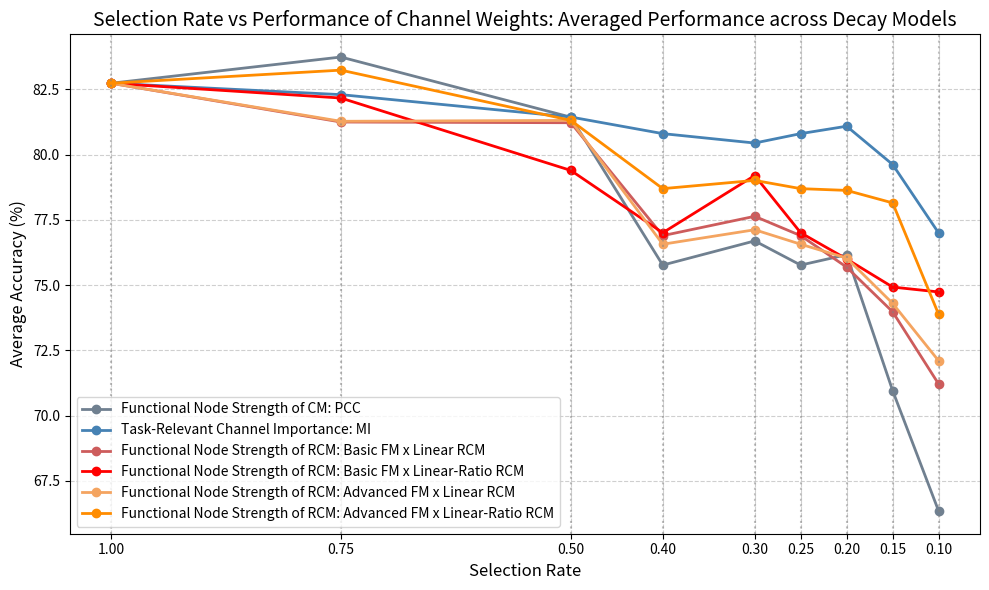
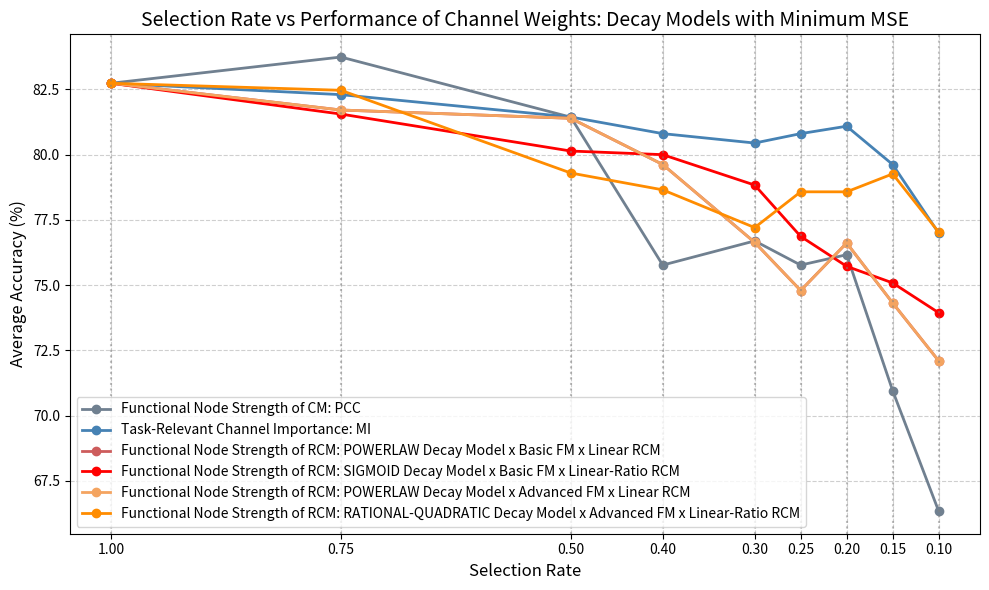
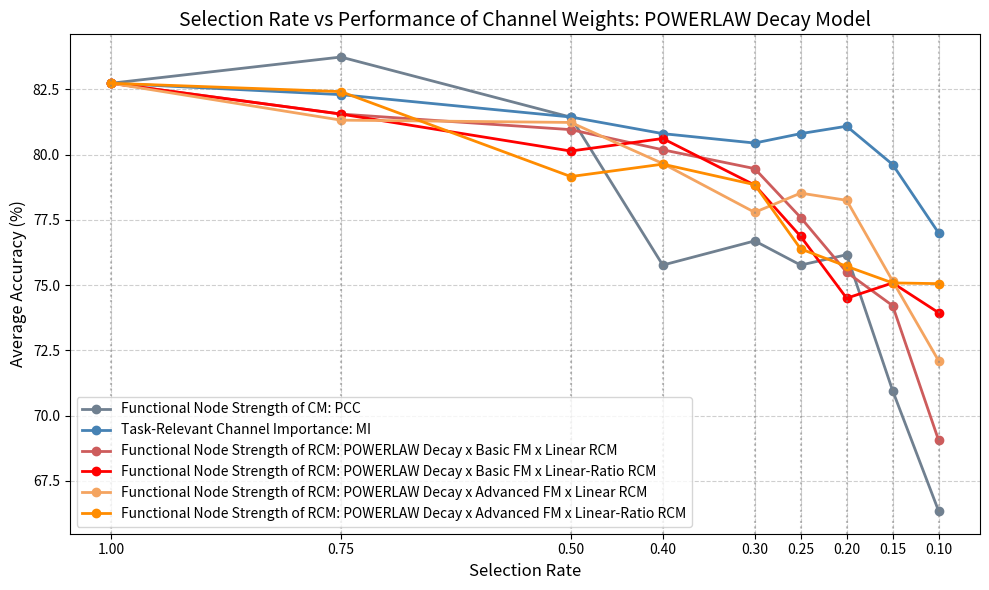
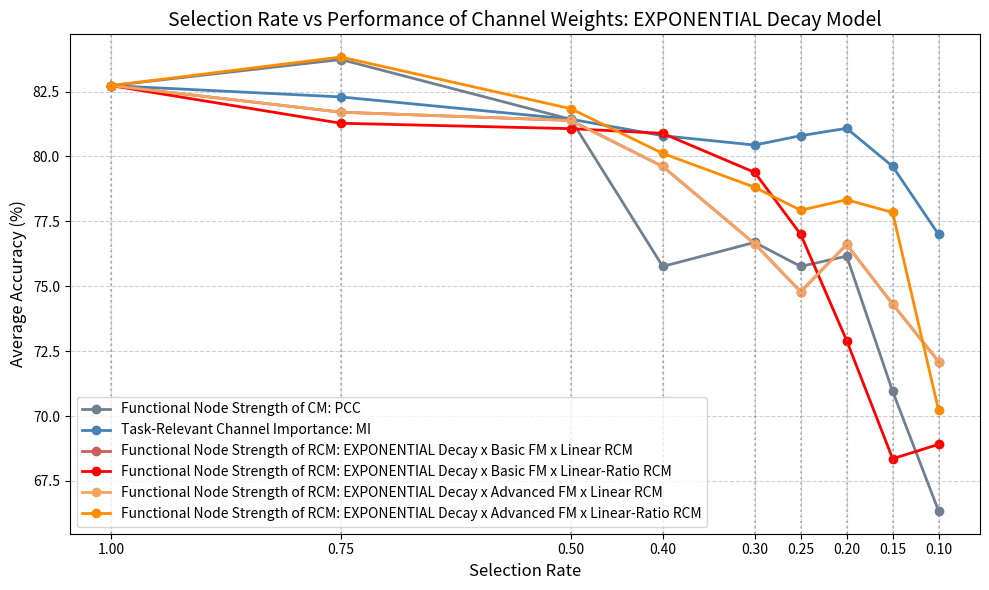
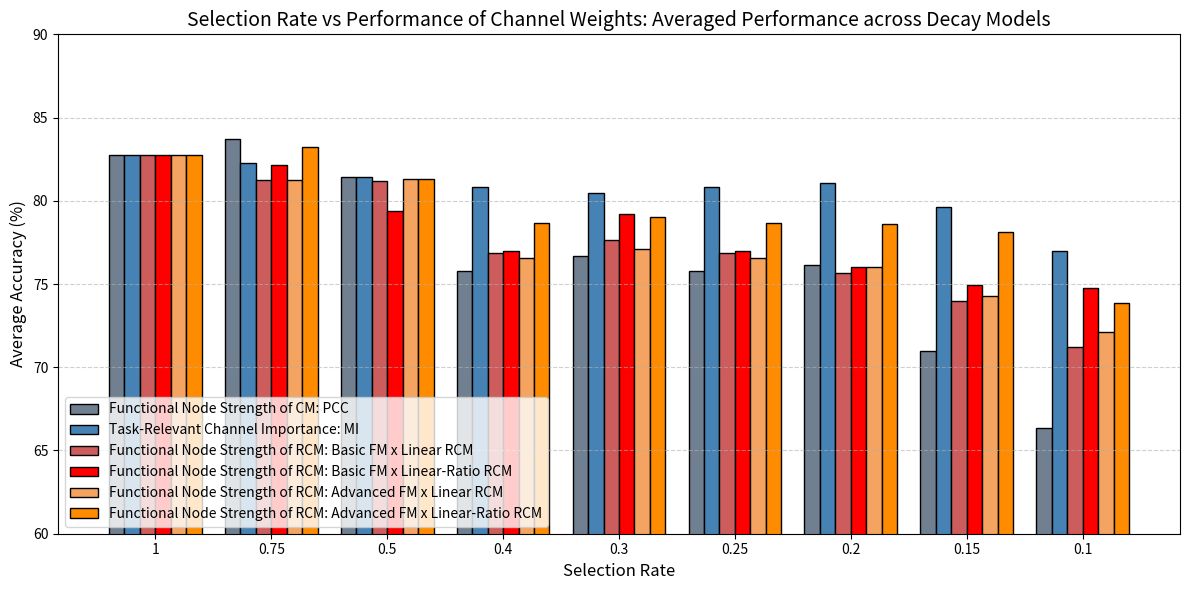
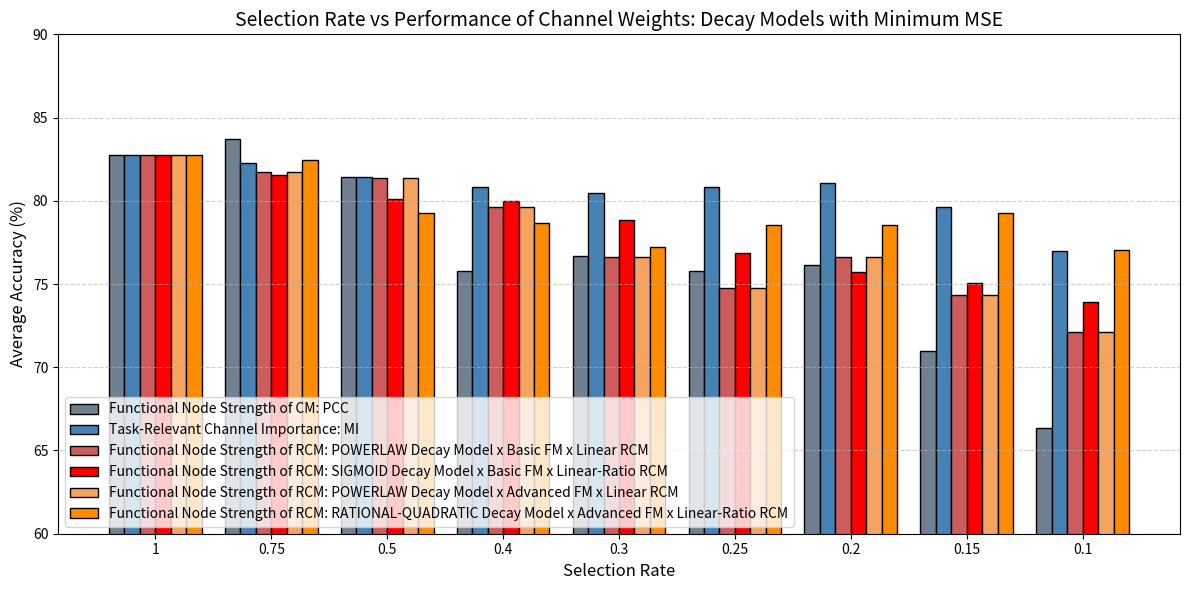
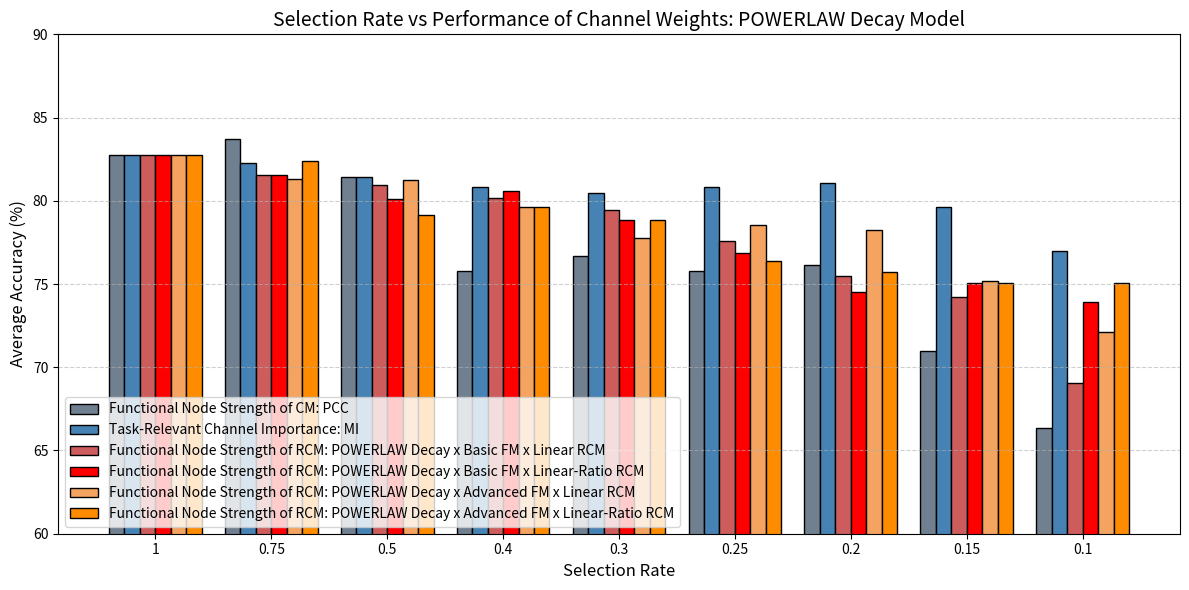
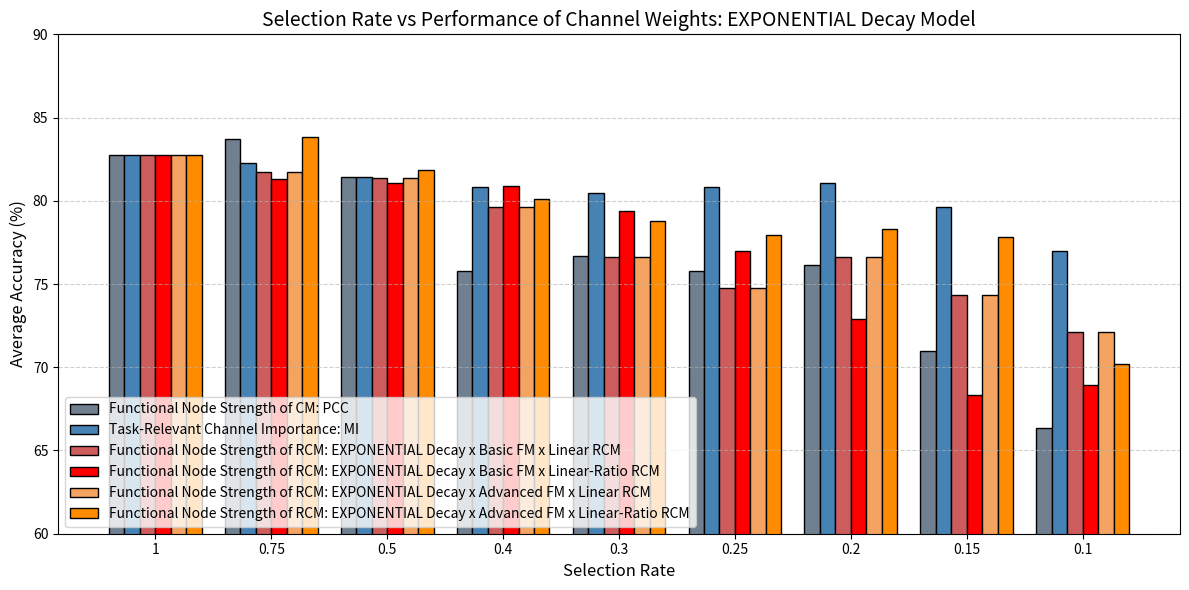

These figures' Python source, in order:
# -*- coding: utf-8 -*-
"""
Created on Sat May 17 15:19:37 2025

[redacted]
"""

import numpy as np
import matplotlib.pyplot as plt

def plot_selection_rate_vs_accuracy(
    title: str,
    data: dict,
    selection_rate: list = [1, 0.75, 0.5, 0.4, 0.3, 0.25, 0.2, 0.15, 0.1],
    colors: list = None
):
    """
    绘制 selection_rate vs accuracy 折线图

    Args:
        title (str): 图表标题
        data (dict): 各方法名称与对应 accuracy 列表
        selection_rate (list): selection rate 列表，默认从 1 到 0.1
        colors (list): 可选颜色列表，若为 None 则自动生成颜色
    """
    if colors is None:
        # 使用 matplotlib 的 tab10 色板自动配色
        cmap = plt.get_cmap("tab10")
        colors = [cmap(i % 10) for i in range(len(data))]

    plt.figure(figsize=(10, 6))
    for idx, (label, accuracies) in enumerate(data.items()):
        plt.plot(selection_rate, accuracies, marker='o', label=label,
                 color=colors[idx % len(colors)], linewidth=2)

    for x in selection_rate:
        plt.axvline(x=x, linestyle=':', color='gray', alpha=0.5)

    plt.gca().invert_xaxis()
    plt.title(title, fontsize=14)
    plt.xlabel("Selection Rate", fontsize=12)
    plt.ylabel("Average Accuracy (%)", fontsize=12)
    plt.xticks(selection_rate)
    plt.legend(loc='lower left', fontsize=10)
    plt.grid(True, linestyle='--', alpha=0.6)
    plt.tight_layout()
    plt.show()

def plot_selection_rate_vs_accuracy_bar(
    title: str,
    data: dict,
    selection_rate: list = [1, 0.75, 0.5, 0.4, 0.3, 0.25, 0.2, 0.15, 0.1],
    colors: list = None
):
    """
    绘制 selection_rate vs accuracy 的柱状图

    Args:
        title (str): 图表标题
        data (dict): 各方法名称与对应 accuracy 列表
        selection_rate (list): selection rate 列表
        colors (list): 可选颜色列表，若为 None 则自动生成颜色
    """
    method_names = list(data.keys())
    n_methods = len(method_names)
    n_rates = len(selection_rate)

    if colors is None:
        cmap = plt.get_cmap("tab10")
        colors = [cmap(i % 10) for i in range(n_methods)]

    bar_width = 0.8 / n_methods  # 自动适应每组中柱子的宽度
    x = np.arange(n_rates)  # 每组位置的基准点

    plt.figure(figsize=(12, 6))

    for i, method in enumerate(method_names):
        accuracies = data[method]
        offset = (i - n_methods / 2) * bar_width + bar_width / 2
        plt.bar(
            x + offset,
            accuracies,
            width=bar_width,
            label=method,
            color=colors[i],
            edgecolor='black'
        )

    plt.xticks(ticks=x, labels=[str(r) for r in selection_rate])
    plt.xlabel("Selection Rate", fontsize=12)
    plt.ylabel("Average Accuracy (%)", fontsize=12)
    plt.ylim(60, 90)
    plt.title(title, fontsize=14)
    plt.legend(loc='lower left', fontsize=10)
    plt.grid(axis='y', linestyle='--', alpha=0.6)
    plt.tight_layout()
    plt.show()

def plot_polyline():
    # %% argument: Averaged Performance across Decay Models
    title = "Selection Rate vs Performance of Channel Weights: Averaged Performance across Decay Models"
    data_avg = {
        "Functional Node Strength of CM: PCC": 
            [82.7303638728132, 83.73450174, 81.43075055, 75.76393106, 76.69030009, 75.76393106, 76.16170843, 70.955089, 66.34250585],
        "Task-Relevant Channel Importance: MI": 
            [82.7303638728132, 82.29386644, 81.43674253, 80.80022607, 80.43970969, 80.80022607, 81.08382137, 79.61681329, 76.99489327],
        "Functional Node Strength of RCM: Basic FM x Linear RCM": 
            [82.7303638728132, 81.24505938, 81.21768231, 76.8912575, 77.63241897, 76.8912575, 75.68518264, 73.97455654, 71.20771847],
        "Functional Node Strength of RCM: Basic FM x Linear-Ratio RCM": 
            [82.7303638728132, 82.16398642, 79.39098419, 77.00212104, 79.19440809, 77.00212104, 75.99709587, 74.9220841, 74.73507886],
        "Functional Node Strength of RCM: Advanced FM x Linear RCM": 
            [82.7303638728132, 81.27247847, 81.30748701, 76.5630309, 77.11806125, 76.5630309, 76.03396223, 74.29682742, 72.09827075],
        "Functional Node Strength of RCM: Advanced FM x Linear-Ratio RCM": 
            [82.7303638728132, 83.23265855, 81.30909107, 78.69245862, 79.00868643, 78.69245862, 78.62541569, 78.14617032, 73.8768279]
    }
    
    plot_selection_rate_vs_accuracy(title, data_avg,
        colors=['slategrey', 'steelblue', 'indianred', 'red', 'sandybrown', 'darkorange'])
    
    # %% argument: Performance of decay models with minimum MSE; 
    # MSE between channel weights by models and Task-Relevant Channel Importance
    title = "Selection Rate vs Performance of Channel Weights: Decay Models with Minimum MSE"
    data_min_mse = {
        "Functional Node Strength of CM: PCC": 
            [82.7303638728132, 83.73450174, 81.43075055, 75.76393106, 76.69030009, 75.76393106, 76.16170843, 70.955089, 66.34250585],
        "Task-Relevant Channel Importance: MI": 
            [82.7303638728132, 82.29386644, 81.43674253, 80.80022607, 80.43970969, 80.80022607, 81.08382137, 79.61681329, 76.99489327],
        "Functional Node Strength of RCM: POWERLAW Decay Model x Basic FM x Linear RCM": 
            [82.73036387, 81.70491094, 81.38787821, 79.61666335, 76.63437688, 74.78972425, 76.61047241, 74.31375704, 72.09827075],
        "Functional Node Strength of RCM: SIGMOID Decay Model x Basic FM x Linear-Ratio RCM": 
            [82.73036387, 81.55022679, 80.13331719, 79.99490768, 78.82903831, 76.86251611, 75.71671035, 75.08122619, 73.93995334],
        "Functional Node Strength of RCM: POWERLAW Decay Model x Advanced FM x Linear RCM": 
            [82.73036387, 81.70491094, 81.38787821, 79.61666335, 76.63437688, 74.78972425, 76.61047241, 74.31375704, 72.09827075],
        "Functional Node Strength of RCM: RATIONAL-QUADRATIC Decay Model x Advanced FM x Linear-Ratio RCM": 
            [82.73036387, 82.46044804, 79.29159133, 78.64676453, 77.20091004, 78.57108914, 78.57039709, 79.25719081, 77.0307817]
    }
    
    plot_selection_rate_vs_accuracy(title, data_min_mse,
        colors=['slategrey', 'steelblue', 'indianred', 'red', 'sandybrown', 'darkorange'])
    
    # %% argument: Performance of POWERLAW decay models
    title = "Selection Rate vs Performance of Channel Weights: POWERLAW Decay Model"
    data_powerlaw = {
        "Functional Node Strength of CM: PCC": 
            [82.7303638728132, 83.73450174, 81.43075055, 75.76393106, 76.69030009, 75.76393106, 76.16170843, 70.955089, 66.34250585],
        "Task-Relevant Channel Importance: MI": 
            [82.7303638728132, 82.29386644, 81.43674253, 80.80022607, 80.43970969, 80.80022607, 81.08382137, 79.61681329, 76.99489327],
        "Functional Node Strength of RCM: POWERLAW Decay x Basic FM x Linear RCM": 
            [82.73036387, 81.55022679, 80.95286868, 80.18097042, 79.45973581, 77.58519249, 75.49122974, 74.20914252, 69.05069536],
        "Functional Node Strength of RCM: POWERLAW Decay x Basic FM x Linear-Ratio RCM": 
            [82.73036387, 81.55022679, 80.13331719, 80.61317139, 78.82903831, 76.86251611, 74.49475053, 75.08122619, 73.93995334],
        "Functional Node Strength of RCM: POWERLAW Decay x Advanced FM x Linear RCM": 
            [82.73036387, 81.31674726, 81.2289322, 79.65387821, 77.78469249, 78.52125595, 78.24560189, 75.15483698, 72.09827075],
        "Functional Node Strength of RCM: POWERLAW Decay x Advanced FM x Linear-Ratio RCM": 
            [82.73036387, 82.40949028, 79.15551749, 79.63100604, 78.84415378, 76.38271381, 75.71671035, 75.08122619, 75.05312906]
    }
    
    plot_selection_rate_vs_accuracy(title, data_powerlaw,
        colors=['slategrey', 'steelblue', 'indianred', 'red', 'sandybrown', 'darkorange'])
    
    # %% argument: Performance of EXPONENTIAL decay models
    title = "Selection Rate vs Performance of Channel Weights: EXPONENTIAL Decay Model"
    data_powerlaw = {
        "Functional Node Strength of CM: PCC": 
            [82.7303638728132, 83.73450174, 81.43075055, 75.76393106, 76.69030009, 75.76393106, 76.16170843, 70.955089, 66.34250585],
        "Task-Relevant Channel Importance: MI": 
            [82.7303638728132, 82.29386644, 81.43674253, 80.80022607, 80.43970969, 80.80022607, 81.08382137, 79.61681329, 76.99489327],
        "Functional Node Strength of RCM: EXPONENTIAL Decay x Basic FM x Linear RCM": 
            [82.73036387, 81.70491094, 81.38787821, 79.61666335, 76.63437688, 74.78972425, 76.61047241, 74.31375704, 72.09827075],
        "Functional Node Strength of RCM: EXPONENTIAL Decay x Basic FM x Linear-Ratio RCM": 
            [82.73036387, 81.2794978, 81.07183165, 80.89036526, 79.38600968, 77.00008939, 72.90931582, 68.35619685, 68.91198021],
        "Functional Node Strength of RCM: EXPONENTIAL Decay x Advanced FM x Linear RCM": 
            [82.73036387, 81.70491094, 81.38787821, 79.61666335, 76.63437688, 74.78972425, 76.61047241, 74.31375704, 72.09827075],
        "Functional Node Strength of RCM: EXPONENTIAL Decay x Advanced FM x Linear-Ratio RCM": 
            [82.73036387, 83.83048873, 81.84078294, 80.11859387, 78.81349031, 77.92799246, 78.33333622, 77.84397789, 70.21950017]
    }
    
    plot_selection_rate_vs_accuracy(title, data_powerlaw,
        colors=['slategrey', 'steelblue', 'indianred', 'red', 'sandybrown', 'darkorange'])

def plot_bar_chart():
    # %% argument: Averaged Performance across Decay Models
    title = "Selection Rate vs Performance of Channel Weights: Averaged Performance across Decay Models"
    data_avg = {
        "Functional Node Strength of CM: PCC": 
            [82.7303638728132, 83.73450174, 81.43075055, 75.76393106, 76.69030009, 75.76393106, 76.16170843, 70.955089, 66.34250585],
        "Task-Relevant Channel Importance: MI": 
            [82.7303638728132, 82.29386644, 81.43674253, 80.80022607, 80.43970969, 80.80022607, 81.08382137, 79.61681329, 76.99489327],
        "Functional Node Strength of RCM: Basic FM x Linear RCM": 
            [82.7303638728132, 81.24505938, 81.21768231, 76.8912575, 77.63241897, 76.8912575, 75.68518264, 73.97455654, 71.20771847],
        "Functional Node Strength of RCM: Basic FM x Linear-Ratio RCM": 
            [82.7303638728132, 82.16398642, 79.39098419, 77.00212104, 79.19440809, 77.00212104, 75.99709587, 74.9220841, 74.73507886],
        "Functional Node Strength of RCM: Advanced FM x Linear RCM": 
            [82.7303638728132, 81.27247847, 81.30748701, 76.5630309, 77.11806125, 76.5630309, 76.03396223, 74.29682742, 72.09827075],
        "Functional Node Strength of RCM: Advanced FM x Linear-Ratio RCM": 
            [82.7303638728132, 83.23265855, 81.30909107, 78.69245862, 79.00868643, 78.69245862, 78.62541569, 78.14617032, 73.8768279]
    }
    
    plot_selection_rate_vs_accuracy_bar(title, data_avg,
        colors=['slategrey', 'steelblue', 'indianred', 'red', 'sandybrown', 'darkorange'])
    
    # %% argument: Performance of decay models with minimum MSE; 
    # MSE between channel weights by models and Task-Relevant Channel Importance
    title = "Selection Rate vs Performance of Channel Weights: Decay Models with Minimum MSE"
    data_min_mse = {
        "Functional Node Strength of CM: PCC": 
            [82.7303638728132, 83.73450174, 81.43075055, 75.76393106, 76.69030009, 75.76393106, 76.16170843, 70.955089, 66.34250585],
        "Task-Relevant Channel Importance: MI": 
            [82.7303638728132, 82.29386644, 81.43674253, 80.80022607, 80.43970969, 80.80022607, 81.08382137, 79.61681329, 76.99489327],
        "Functional Node Strength of RCM: POWERLAW Decay Model x Basic FM x Linear RCM": 
            [82.73036387, 81.70491094, 81.38787821, 79.61666335, 76.63437688, 74.78972425, 76.61047241, 74.31375704, 72.09827075],
        "Functional Node Strength of RCM: SIGMOID Decay Model x Basic FM x Linear-Ratio RCM": 
            [82.73036387, 81.55022679, 80.13331719, 79.99490768, 78.82903831, 76.86251611, 75.71671035, 75.08122619, 73.93995334],
        "Functional Node Strength of RCM: POWERLAW Decay Model x Advanced FM x Linear RCM": 
            [82.73036387, 81.70491094, 81.38787821, 79.61666335, 76.63437688, 74.78972425, 76.61047241, 74.31375704, 72.09827075],
        "Functional Node Strength of RCM: RATIONAL-QUADRATIC Decay Model x Advanced FM x Linear-Ratio RCM": 
            [82.73036387, 82.46044804, 79.29159133, 78.64676453, 77.20091004, 78.57108914, 78.57039709, 79.25719081, 77.0307817]
    }
    
    plot_selection_rate_vs_accuracy_bar(title, data_min_mse,
        colors=['slategrey', 'steelblue', 'indianred', 'red', 'sandybrown', 'darkorange'])
    
    # %% argument: Performance of POWERLAW decay models
    title = "Selection Rate vs Performance of Channel Weights: POWERLAW Decay Model"
    data_powerlaw = {
        "Functional Node Strength of CM: PCC": 
            [82.7303638728132, 83.73450174, 81.43075055, 75.76393106, 76.69030009, 75.76393106, 76.16170843, 70.955089, 66.34250585],
        "Task-Relevant Channel Importance: MI": 
            [82.7303638728132, 82.29386644, 81.43674253, 80.80022607, 80.43970969, 80.80022607, 81.08382137, 79.61681329, 76.99489327],
        "Functional Node Strength of RCM: POWERLAW Decay x Basic FM x Linear RCM": 
            [82.73036387, 81.55022679, 80.95286868, 80.18097042, 79.45973581, 77.58519249, 75.49122974, 74.20914252, 69.05069536],
        "Functional Node Strength of RCM: POWERLAW Decay x Basic FM x Linear-Ratio RCM": 
            [82.73036387, 81.55022679, 80.13331719, 80.61317139, 78.82903831, 76.86251611, 74.49475053, 75.08122619, 73.93995334],
        "Functional Node Strength of RCM: POWERLAW Decay x Advanced FM x Linear RCM": 
            [82.73036387, 81.31674726, 81.2289322, 79.65387821, 77.78469249, 78.52125595, 78.24560189, 75.15483698, 72.09827075],
        "Functional Node Strength of RCM: POWERLAW Decay x Advanced FM x Linear-Ratio RCM": 
            [82.73036387, 82.40949028, 79.15551749, 79.63100604, 78.84415378, 76.38271381, 75.71671035, 75.08122619, 75.05312906]
    }
    
    plot_selection_rate_vs_accuracy_bar(title, data_powerlaw,
        colors=['slategrey', 'steelblue', 'indianred', 'red', 'sandybrown', 'darkorange'])
    
    # %% argument: Performance of EXPONENTIAL decay models
    title = "Selection Rate vs Performance of Channel Weights: EXPONENTIAL Decay Model"
    data_powerlaw = {
        "Functional Node Strength of CM: PCC": 
            [82.7303638728132, 83.73450174, 81.43075055, 75.76393106, 76.69030009, 75.76393106, 76.16170843, 70.955089, 66.34250585],
        "Task-Relevant Channel Importance: MI": 
            [82.7303638728132, 82.29386644, 81.43674253, 80.80022607, 80.43970969, 80.80022607, 81.08382137, 79.61681329, 76.99489327],
        "Functional Node Strength of RCM: EXPONENTIAL Decay x Basic FM x Linear RCM": 
            [82.73036387, 81.70491094, 81.38787821, 79.61666335, 76.63437688, 74.78972425, 76.61047241, 74.31375704, 72.09827075],
        "Functional Node Strength of RCM: EXPONENTIAL Decay x Basic FM x Linear-Ratio RCM": 
            [82.73036387, 81.2794978, 81.07183165, 80.89036526, 79.38600968, 77.00008939, 72.90931582, 68.35619685, 68.91198021],
        "Functional Node Strength of RCM: EXPONENTIAL Decay x Advanced FM x Linear RCM": 
            [82.73036387, 81.70491094, 81.38787821, 79.61666335, 76.63437688, 74.78972425, 76.61047241, 74.31375704, 72.09827075],
        "Functional Node Strength of RCM: EXPONENTIAL Decay x Advanced FM x Linear-Ratio RCM": 
            [82.73036387, 83.83048873, 81.84078294, 80.11859387, 78.81349031, 77.92799246, 78.33333622, 77.84397789, 70.21950017]
    }
    
    plot_selection_rate_vs_accuracy_bar(title, data_powerlaw,
        colors=['slategrey', 'steelblue', 'indianred', 'red', 'sandybrown', 'darkorange'])

if __name__ == '__main__':
    plot_polyline()
    plot_bar_chart()